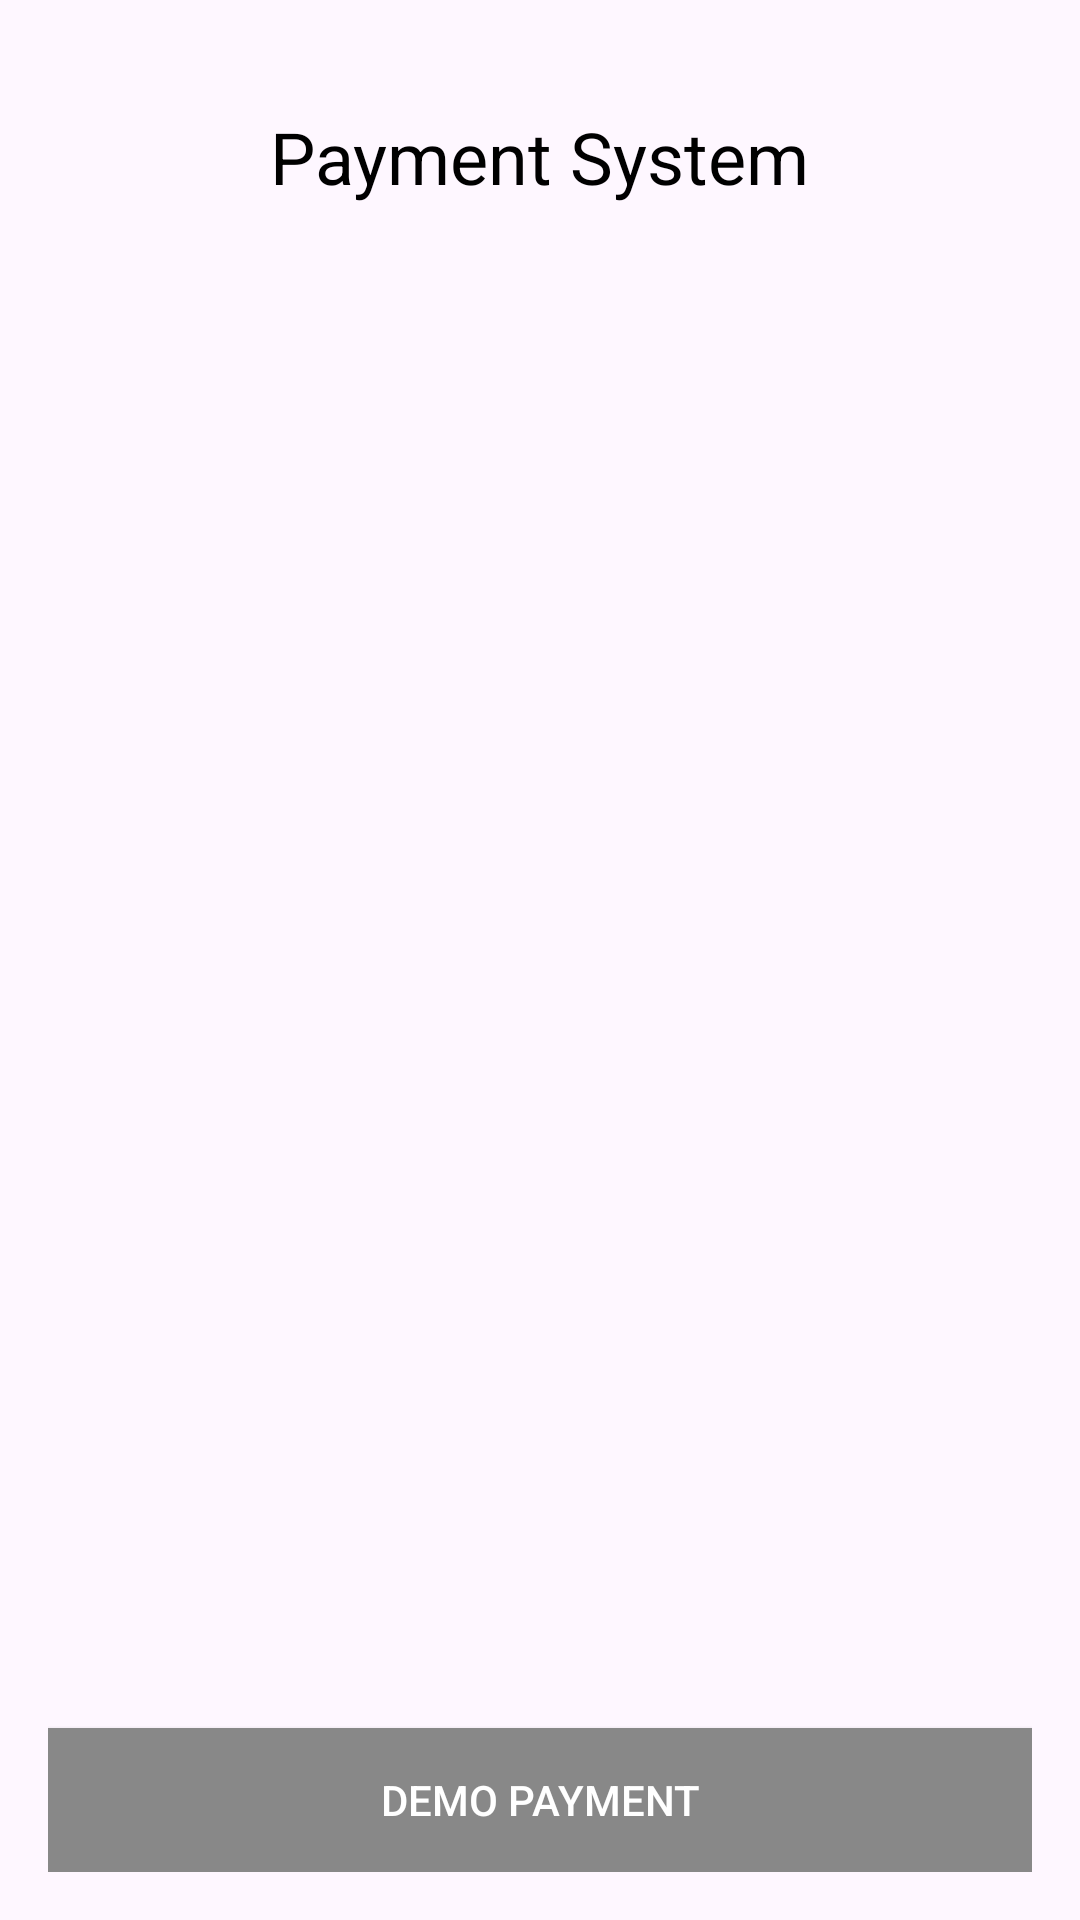

Reconstruct the res/layout file that produces this screen, plus the resources it refers to.
<!-- AndroidManifest.xml: application theme Theme.RevenueManagement -->
<!-- res/layout/activity_payment_process.xml -->
<?xml version="1.0" encoding="utf-8"?>
<RelativeLayout xmlns:android="http://schemas.android.com/apk/res/android"
    android:layout_width="match_parent"
    android:layout_height="match_parent"
    android:padding="16dp">

    
    <TextView
        android:id="@+id/titleTextView"
        android:layout_width="wrap_content"
        android:layout_height="wrap_content"
        android:text="Payment System"
        android:textSize="24sp"
        android:textColor="@android:color/black"
        android:layout_centerHorizontal="true"
        android:layout_marginTop="20dp"/>

    
    <Button
        android:id="@+id/demoPaymentButton"
        android:layout_width="match_parent"
        android:layout_height="wrap_content"
        android:text="Demo Payment"
        android:textColor="@android:color/white"
        android:background="@color/hintColor"
        android:layout_alignParentBottom="true"
        android:layout_marginTop="20dp"/>
</RelativeLayout>
<!-- resources referenced by this layout -->
<resources>
  <color name="hintColor">#888888</color>
  <style name="Theme.RevenueManagement" parent="Base.Theme.RevenueManagement" />
  <style name="Base.Theme.RevenueManagement" parent="Theme.Material3.DayNight.NoActionBar">
          
          
      </style>
</resources>
